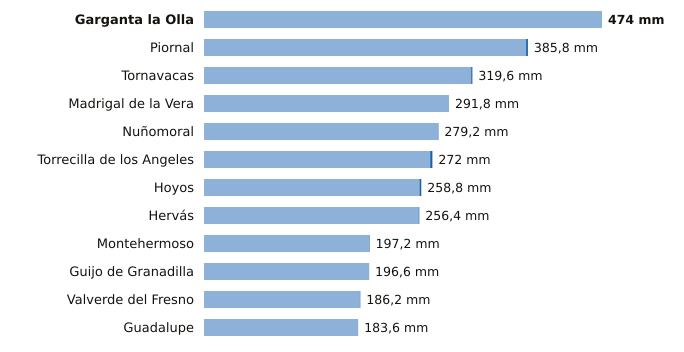

Data behind this chart, as committed beside it:
estacion, provincia, indicativo, mm_6_dias_anteriores, mm_hoy, mm_7_dias, horas_de_hoy
Garganta la Olla, Cáceres, 3436D, 474.0, 0.0, 474.0, 8
Piornal, Cáceres, 3516X, 383.6, 2.2, 385.8, 9
Tornavacas, Cáceres, 3514B, 318.2, 1.4, 319.6, 9
Madrigal de la Vera, Cáceres, 3423I, 291.8, 0.0, 291.8, 9
Nuñomoral, Cáceres, 3494U, 278.6, 0.6, 279.2, 9
Torrecilla de los Angeles, Cáceres, 3531X, 269.4, 2.6, 272.0, 9
Hoyos, Cáceres, 3536X, 256.6, 2.2, 258.8, 9
Hervás, Cáceres, 3504X, 255.6, 0.8, 256.4, 9
Montehermoso, Cáceres, 3512X, 196.6, 0.6, 197.2, 9
Guijo de Granadilla, Cáceres, 3503, 196.4, 0.2, 196.6, 9
Valverde del Fresno, Cáceres, 3547X, 185.6, 0.6, 186.2, 9
Guadalupe, Cáceres, 4245X, 183.6, 0.0, 183.6, 9
